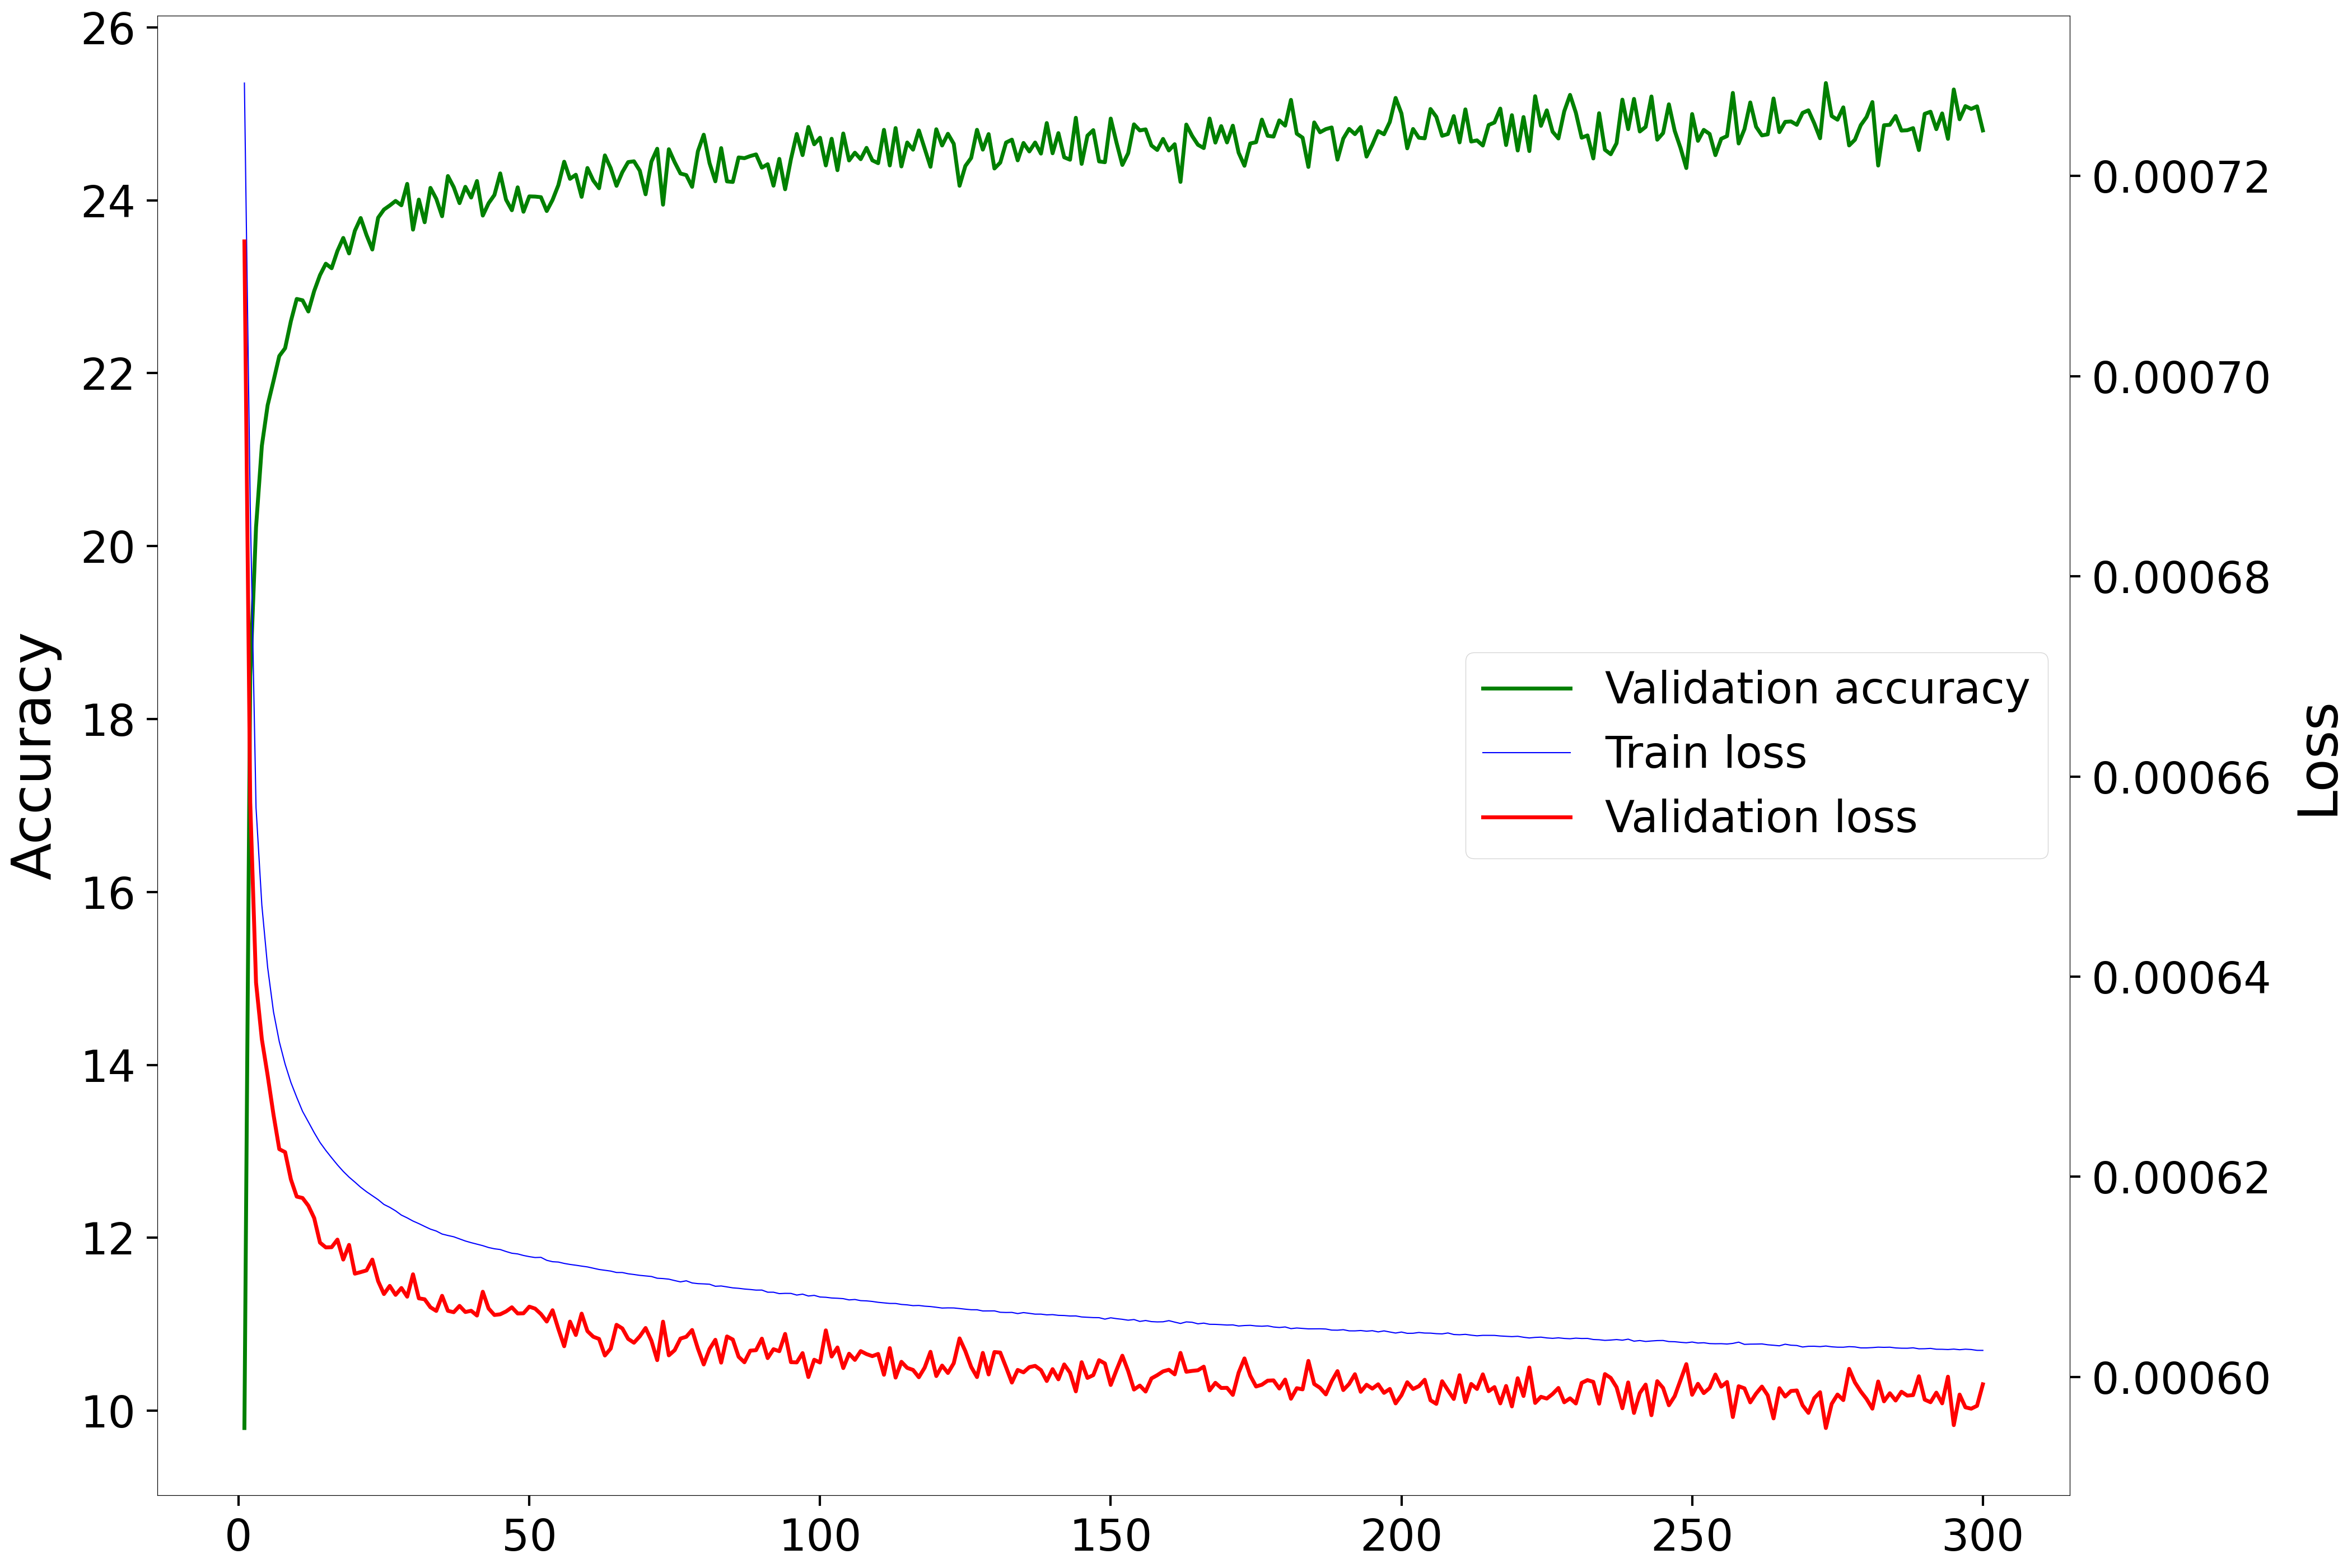

Data behind this chart, as committed beside it:
Epoch, Accuracy, Loss
1, 9.801, 0.0007135
2, 18.5, 0.0006574
3, 20.22, 0.0006394
4, 21.16, 0.0006337
5, 21.63, 0.0006301
6, 21.91, 0.0006262
7, 22.2, 0.0006228
8, 22.29, 0.0006225
9, 22.6, 0.0006197
10, 22.86, 0.000618
11, 22.84, 0.0006179
12, 22.71, 0.0006171
13, 22.95, 0.0006159
14, 23.13, 0.0006134
15, 23.27, 0.0006129
16, 23.21, 0.000613
17, 23.41, 0.0006137
18, 23.56, 0.0006117
19, 23.39, 0.0006132
20, 23.65, 0.0006103
21, 23.79, 0.0006105
22, 23.6, 0.0006106
23, 23.43, 0.0006117
24, 23.8, 0.0006096
25, 23.89, 0.0006083
26, 23.94, 0.0006091
27, 23.99, 0.0006082
28, 23.94, 0.0006089
29, 24.19, 0.000608
30, 23.66, 0.0006103
31, 24.01, 0.0006079
32, 23.75, 0.0006078
33, 24.14, 0.000607
34, 24.02, 0.0006066
35, 23.82, 0.0006081
36, 24.28, 0.0006066
37, 24.15, 0.0006065
38, 23.97, 0.0006071
39, 24.16, 0.0006065
40, 24.03, 0.0006066
41, 24.22, 0.0006061
42, 23.82, 0.0006085
43, 23.97, 0.0006068
44, 24.06, 0.0006062
45, 24.31, 0.0006063
46, 24.01, 0.0006065
47, 23.88, 0.000607
48, 24.15, 0.0006063
49, 23.87, 0.0006064
50, 24.04, 0.000607
51, 24.04, 0.0006068
52, 24.04, 0.0006063
53, 23.88, 0.0006055
54, 24, 0.0006067
55, 24.18, 0.0006048
56, 24.45, 0.0006031
57, 24.25, 0.0006055
58, 24.3, 0.0006042
59, 24.04, 0.0006063
60, 24.37, 0.0006046
... 240 more rows
